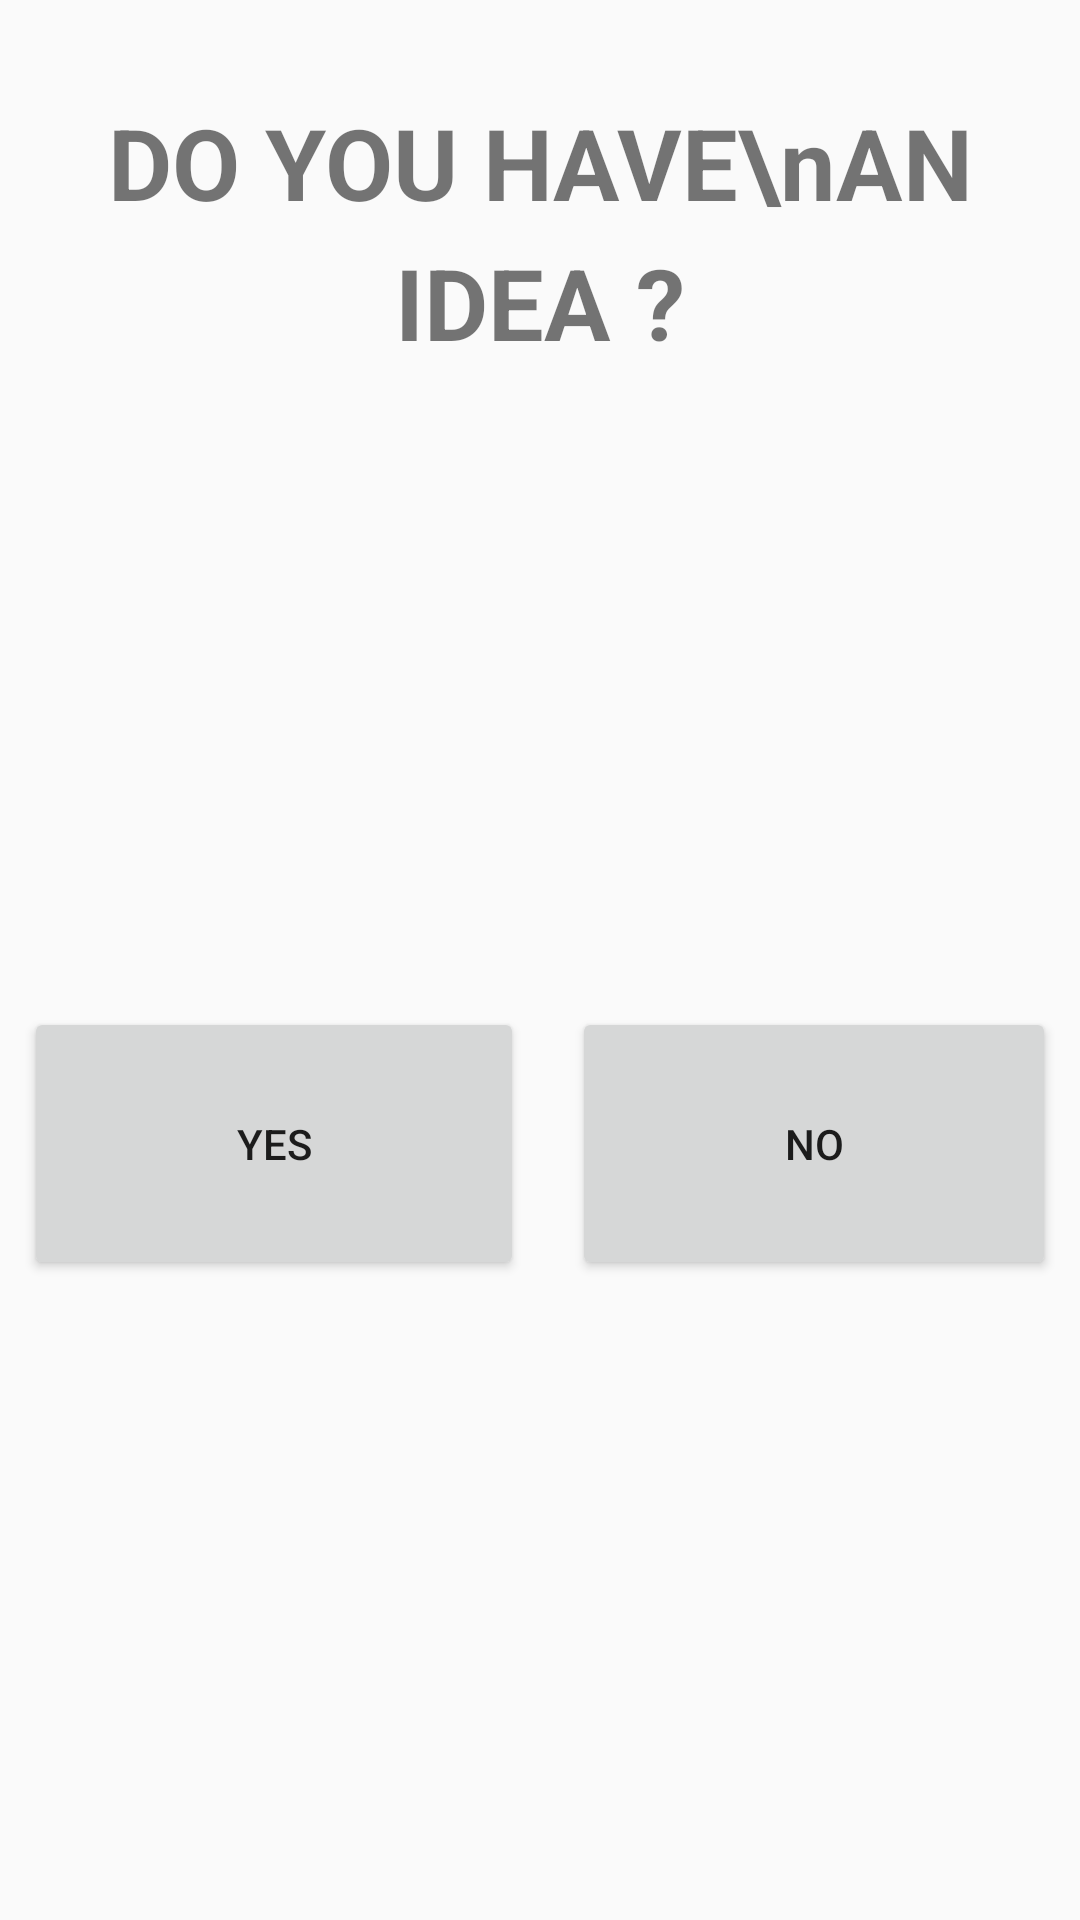

Here is an Android app screen rendered from its layout file. Give the layout XML and the strings, colors and styles it references.
<!-- AndroidManifest.xml: application theme AppTheme -->
<!-- res/layout/assistantfragment_idea.xml -->
<FrameLayout xmlns:android="http://schemas.android.com/apk/res/android"
    xmlns:tools="http://schemas.android.com/tools"
    android:id="@+id/AssistantFragment_idea"
    android:layout_width="match_parent"
    android:layout_height="match_parent">

    <LinearLayout xmlns:android="http://schemas.android.com/apk/res/android"
        xmlns:tools="http://schemas.android.com/tools"
        android:layout_width="match_parent"
        android:layout_height="match_parent"
        android:orientation="vertical"
        tools:context="cubes.logic.mihe.Assistant.AssistantFragment_getstarted">

        <TextView
            android:id="@+id/query_idea_textview"
            android:layout_width="match_parent"
            android:layout_height="wrap_content"
            android:layout_marginTop="32dp"
            android:fontFamily="sans-serif"
            android:gravity="center_horizontal"
            android:lineSpacingExtra="8dp"
            android:text="DO YOU HAVE\nAN IDEA ?"
            android:textSize="33sp"
            android:textStyle="bold" />

        
        <LinearLayout
            android:layout_width="match_parent"
            android:layout_height="wrap_content"
            android:layout_weight="1"
            android:gravity="center"
            android:orientation="horizontal">

            <Button
                android:id="@+id/yes_idea"
                android:layout_width="wrap_content"
                android:layout_height="wrap_content"
                android:layout_margin="8dp"
                android:layout_weight="1"
                android:padding="36dp"
                android:text="YES" />

            <Button
                android:id="@+id/idea_no"
                android:layout_width="wrap_content"
                android:layout_height="wrap_content"
                android:layout_margin="8dp"
                android:layout_weight="1"
                android:padding="36dp"
                android:text="NO" />
        </LinearLayout>

    </LinearLayout>

    <FrameLayout
        android:layout_width="match_parent"
        android:layout_height="match_parent"
        android:layout_marginTop="32dp"
        android:layout_marginBottom="32dp">
        <LinearLayout
            android:layout_width="match_parent"
            android:layout_height="match_parent"
            android:gravity="center"
            android:orientation="vertical">
        <EditText
            android:id="@+id/enter_idea"
            android:layout_width="match_parent"
            android:visibility="gone"
            android:gravity="center"
            android:layout_height="wrap_content"
            android:hint="ENTER YOUR IDEA"/>
        <Button
            android:id="@+id/submit_idea"
            android:visibility="gone"
            android:layout_width="match_parent"
            android:layout_height="wrap_content"
            android:text="SUBMIT"/>
        </LinearLayout>
    </FrameLayout>
</FrameLayout>
<!-- resources referenced by this layout -->
<resources>
  <style name="AppTheme" parent="Theme.AppCompat.Light.DarkActionBar">
          
          <item name="colorPrimary">@color/colorPrimary</item>
          <item name="colorPrimaryDark">@color/colorPrimaryDark</item>
          <item name="colorAccent">@color/colorAccent</item>
      </style>
  <color name="colorPrimary">#ff8e00</color>
  <color name="colorPrimaryDark">#ff4300</color>
  <color name="colorAccent">#2797F7</color>
</resources>
